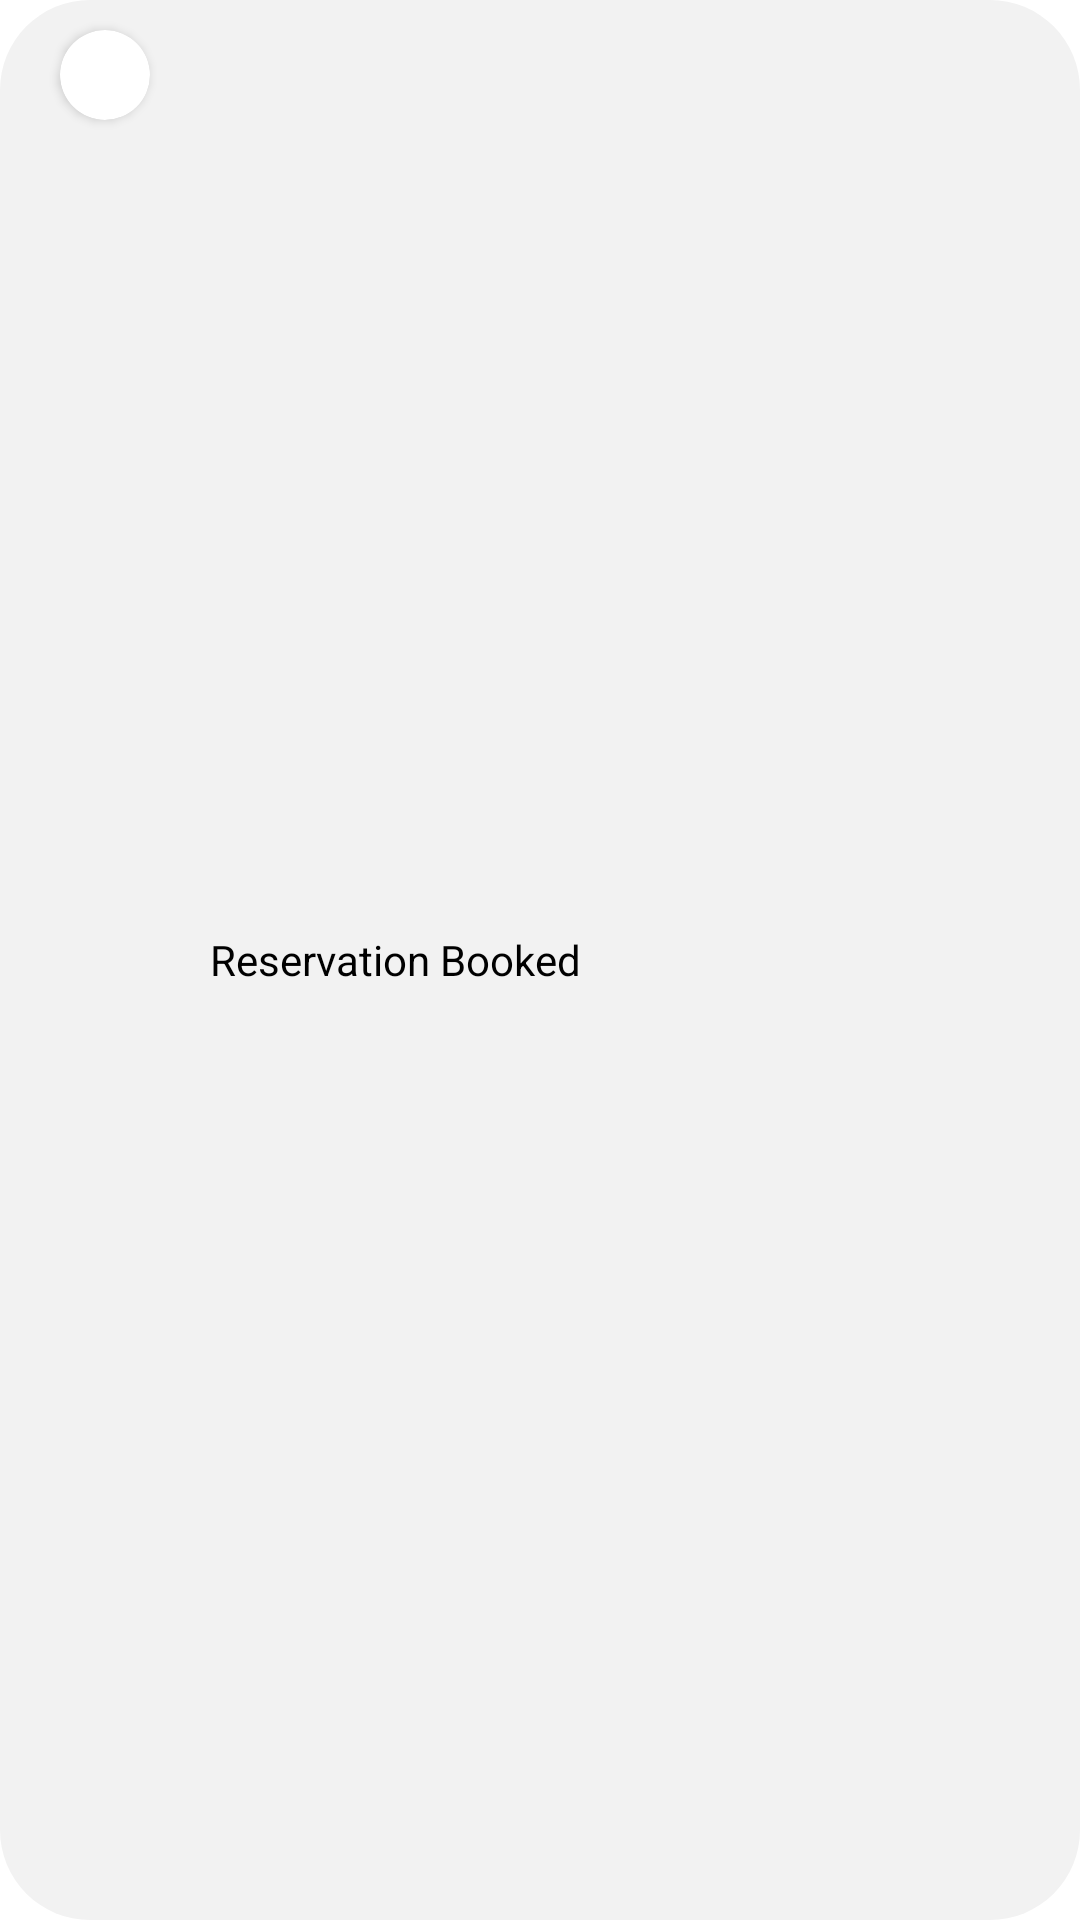

The Android layout XML behind this screen, and the referenced resources:
<!-- AndroidManifest.xml: application theme Theme.Hw9.Launcher -->
<!-- res/layout/dialog_toast.xml -->
<?xml version="1.0" encoding="utf-8"?>
<LinearLayout xmlns:android="http://schemas.android.com/apk/res/android"
    xmlns:app="http://schemas.android.com/apk/res-auto"
    android:orientation="horizontal"
    android:layout_width="wrap_content"
    android:layout_height="wrap_content"
    android:layout_gravity="center_horizontal"
    android:background="@drawable/round_toast"
    >

   <androidx.cardview.widget.CardView
       android:id="@+id/card_toast"
       android:layout_width="30dp"
       android:layout_height="30dp"
       android:layout_centerHorizontal="true"
       android:layout_marginVertical="10dp"
       android:layout_marginHorizontal="20dp"
       app:cardCornerRadius="100dp">

      
      <ImageView
          android:id="@+id/iv_toast"
          android:layout_width="25dp"
          android:layout_height="25dp"
          android:layout_gravity="center"
          android:scaleType="fitCenter"
          android:src="@drawable/yelp_logo"
          />
   </androidx.cardview.widget.CardView>


   <TextView
       android:id="@+id/tv_toast"
       android:layout_width="wrap_content"
       android:layout_height="match_parent"
       android:layout_marginRight="20dp"
       android:gravity="center_vertical"
       android:text="Reservation Booked"
       android:textColor="@color/black"
       />

</LinearLayout>
<!-- resources referenced by this layout -->
<resources>
  <color name="black">#FF000000</color>
  <!-- drawable round_toast (drawable) -->
  <?xml version="1.0" encoding="utf-8"?>
  <shape xmlns:android="http://schemas.android.com/apk/res/android"
      android:shape="rectangle">
      <solid
          android:width="2dp"
          android:color="#f2f2f2" />
      <corners android:radius="30dp" />
  </shape>
  <style name="Theme.Hw9.Launcher">
          <item name="android:windowBackground">@drawable/splash_screen</item>
          <item name="android:windowSplashScreenBackground">@color/white</item>
      </style>
  <color name="white">#FFFFFFFF</color>
</resources>
